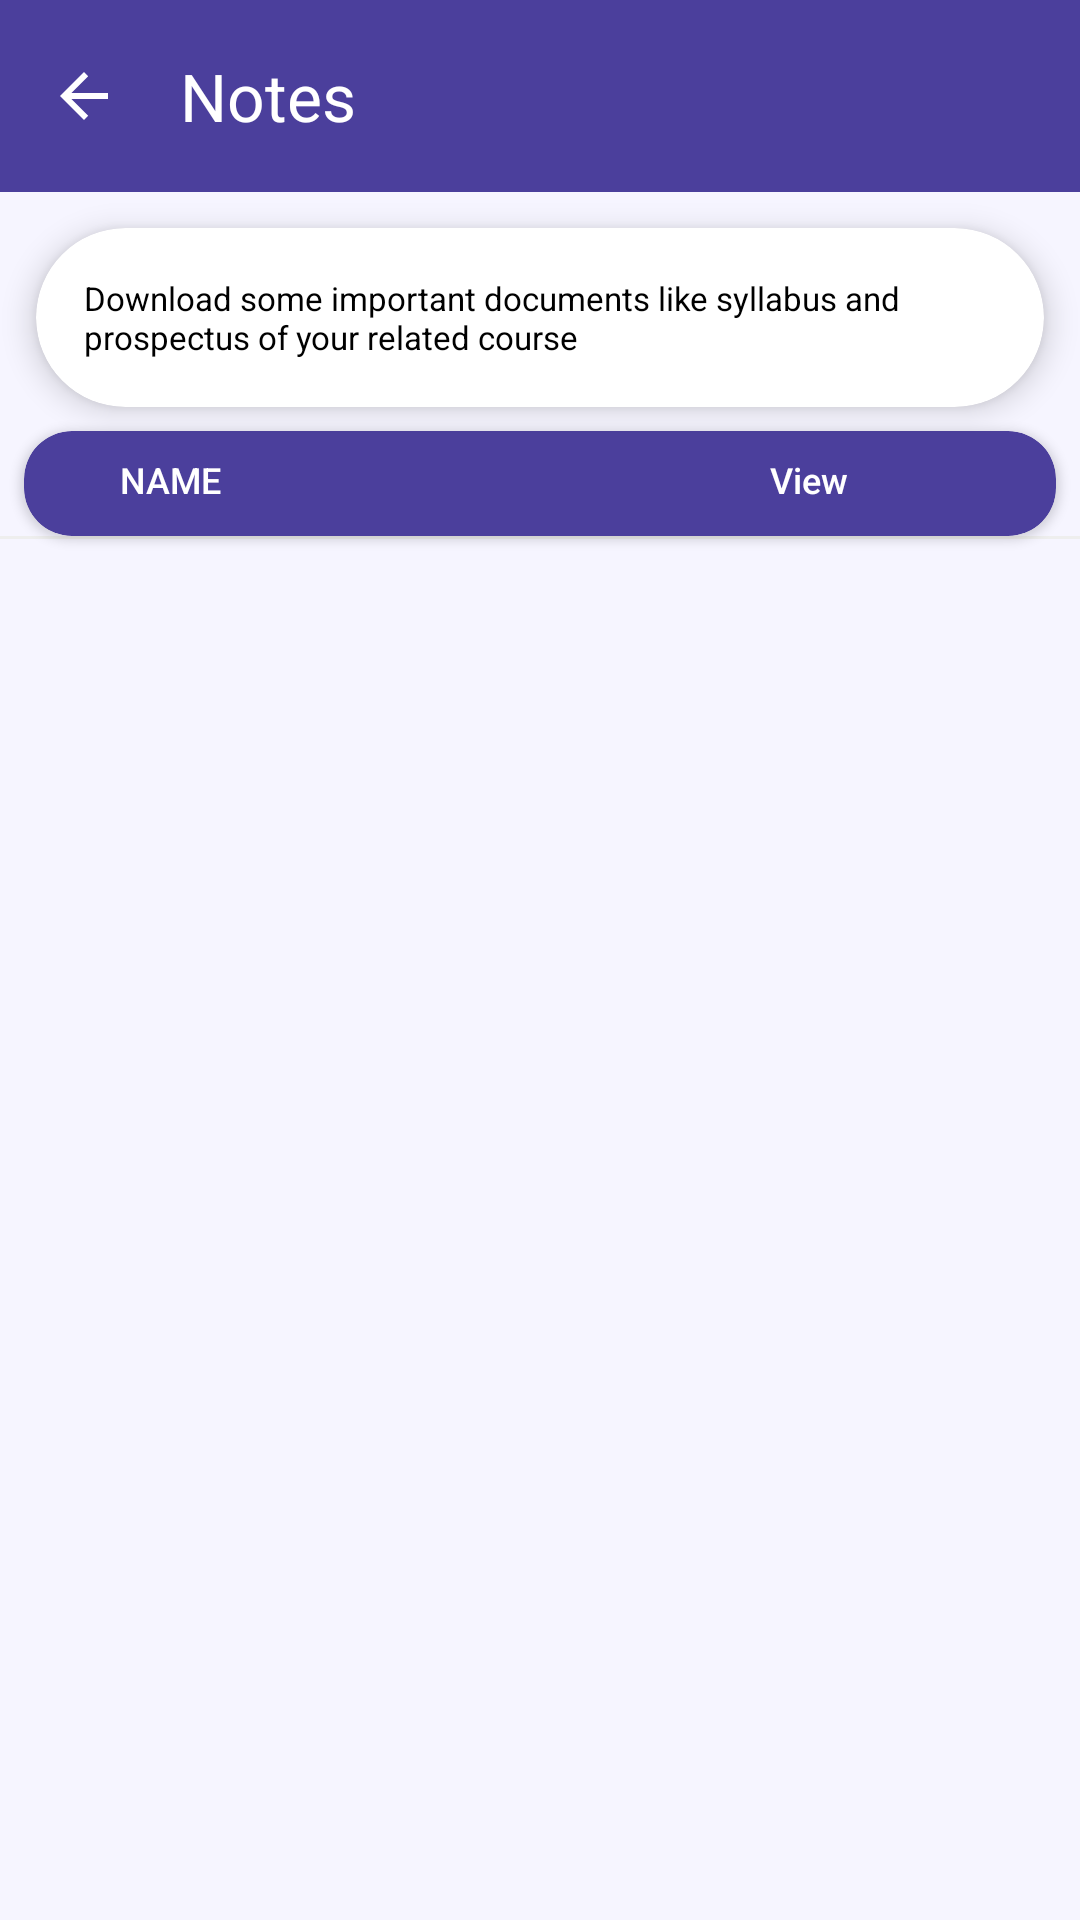

Write the Android layout XML for this screen, with the resource values it uses.
<!-- AndroidManifest.xml: application theme Theme.LipsClone -->
<!-- res/layout/activity_downloads.xml -->
<?xml version="1.0" encoding="utf-8"?>
<androidx.constraintlayout.widget.ConstraintLayout xmlns:android="http://schemas.android.com/apk/res/android"
    xmlns:app="http://schemas.android.com/apk/res-auto"
    xmlns:tools="http://schemas.android.com/tools"
    android:id="@+id/main"
    android:layout_width="match_parent"
    android:layout_height="match_parent"
    android:background="#F6f5ff"
    tools:context=".Downloads.Downloads">

    <com.google.android.material.appbar.AppBarLayout
        android:id="@+id/app_bar_layout"
        android:layout_width="match_parent"
        android:layout_height="wrap_content"
        android:background="@color/white"
        android:fitsSystemWindows="true"
        app:layout_constraintTop_toTopOf="parent"
        app:layout_constraintStart_toStartOf="parent"
        app:layout_constraintEnd_toEndOf="parent"
        android:theme="@style/ThemeOverlay.Material3.Dark.ActionBar">

        <com.google.android.material.appbar.MaterialToolbar
            android:id="@+id/toolbar"
            android:layout_width="match_parent"
            android:layout_height="?attr/actionBarSize"
            android:background="@color/Purple"
            android:elevation="4dp"
            app:navigationIcon="?attr/homeAsUpIndicator"
            app:navigationIconTint="@color/white"
            app:title="@string/notes"
            app:titleTextColor="@color/white" />
    </com.google.android.material.appbar.AppBarLayout>



    
    <androidx.cardview.widget.CardView
        android:id="@+id/infoCard"
        android:layout_width="0dp"
        android:layout_height="wrap_content"
        android:layout_margin="12dp"
        app:cardCornerRadius="30dp"
        app:cardElevation="6dp"
        app:layout_constraintTop_toBottomOf="@id/app_bar_layout"
        app:layout_constraintStart_toStartOf="parent"
        app:layout_constraintEnd_toEndOf="parent">

        <TextView
            android:layout_width="match_parent"
            android:layout_height="wrap_content"
            android:padding="16dp"
            android:text="Download some important documents like syllabus and prospectus of your related course"
            android:textColor="#000000"
            android:textSize="11sp"
            android:fontFamily="sans-serif" />
    </androidx.cardview.widget.CardView>

    
    <androidx.cardview.widget.CardView
        android:id="@+id/headerRow"
        android:layout_width="0dp"
        android:layout_height="wrap_content"
        android:layout_marginStart="8dp"
        android:layout_marginEnd="8dp"
        android:layout_marginTop="8dp"
        app:cardCornerRadius="16dp"
        app:cardElevation="2dp"
        app:cardBackgroundColor="@color/Purple"
        app:layout_constraintTop_toBottomOf="@id/infoCard"
        app:layout_constraintStart_toStartOf="parent"
        app:layout_constraintEnd_toEndOf="parent">

        <LinearLayout
            android:layout_width="match_parent"
            android:layout_height="35dp"
            android:orientation="horizontal"
            android:padding="8dp"

       >

            <TextView
                android:layout_width="0dp"
                android:layout_height="wrap_content"
                android:layout_weight="0.3"
                android:text="NAME"
                android:textSize="12sp"
                android:textColor="#FFFFFF"
                android:paddingStart="24dp"

                android:fontFamily="sans-serif-medium" />

            <TextView
                android:layout_width="0dp"
                android:layout_height="wrap_content"
                android:layout_weight="0.15"
                android:text="View"
                android:textSize="12sp"
                android:textColor="#FFFFFF"
                android:paddingStart="22dp"

               android:fontFamily="sans-serif-medium" />


        </LinearLayout>
    </androidx.cardview.widget.CardView>

    
    <View
        android:id="@+id/divider"
        android:layout_width="0dp"
        android:layout_height="1dp"
        android:background="#EEEEEE"
        app:layout_constraintTop_toBottomOf="@id/headerRow"
        app:layout_constraintStart_toStartOf="parent"
        app:layout_constraintEnd_toEndOf="parent" />

    <TextView
        android:id="@+id/noFileText"
        android:layout_width="0dp"
        android:layout_height="wrap_content"
        android:text="No Notes Available"
        android:textColor="@color/gray_888"
        android:textStyle="bold"
        android:background="@drawable/rounded_background"
        android:visibility="gone"
        android:textSize="16sp"
        android:gravity="center"
        android:padding="12dp"
        app:layout_constraintTop_toBottomOf="@id/divider"
        app:layout_constraintStart_toStartOf="parent"
        app:layout_constraintEnd_toEndOf="parent"
        android:layout_marginTop="16dp"
        android:layout_marginStart="16dp"
        android:layout_marginEnd="16dp" />



    
    <androidx.recyclerview.widget.RecyclerView
        android:id="@+id/downloadRecyclerView"
        android:layout_width="0dp"
        android:layout_height="0dp"

        app:layout_constraintTop_toBottomOf="@id/noFileText"
        app:layout_constraintBottom_toBottomOf="parent"
        app:layout_constraintStart_toStartOf="parent"
        app:layout_constraintEnd_toEndOf="parent"
        tools:listitem="@layout/notes" />














</androidx.constraintlayout.widget.ConstraintLayout>
<!-- res/layout/notes.xml (included above) -->
<?xml version="1.0" encoding="utf-8"?>
<androidx.cardview.widget.CardView xmlns:android="http://schemas.android.com/apk/res/android"
    xmlns:app="http://schemas.android.com/apk/res-auto"
    android:layout_width="match_parent"
    android:layout_height="wrap_content"
    android:layout_margin="8dp"
    app:cardCornerRadius="12dp"
    app:cardElevation="4dp"
    android:background="@android:color/white">

    <androidx.constraintlayout.widget.ConstraintLayout
        android:layout_width="match_parent"
        android:layout_height="wrap_content"
        android:padding="9dp">

        
        <LinearLayout
            android:id="@+id/dataRow"
            android:layout_width="0dp"
            android:layout_height="wrap_content"
            android:orientation="horizontal"
            android:background="#FFFFFF"

            android:paddingEnd="16dp"
            android:paddingTop="6dp"

            android:paddingBottom="6dp"
            app:layout_constraintStart_toStartOf="parent"
            app:layout_constraintEnd_toEndOf="parent">

            <TextView
                android:id="@+id/docName"
                android:layout_width="18dp"
                android:layout_height="wrap_content"
                android:layout_weight="0.3"
                android:paddingStart="24dp"

                android:text="Sample Name"
                android:textSize="10sp"
                android:textColor="#000000"
                android:ellipsize="end"
                android:maxLines="1"
                android:fontFamily="sans-serif-medium" />

            <ImageButton
                android:id="@+id/fileUrl"
                android:layout_width="1dp"
                android:layout_height="18dp"
                android:paddingStart="24dp"
                android:layout_weight="0.3"
                android:src="@drawable/visible"
                android:contentDescription="@string/visibility"
                android:scaleType="fitCenter"
                android:background="@android:color/transparent" />
        </LinearLayout>

    </androidx.constraintlayout.widget.ConstraintLayout>

</androidx.cardview.widget.CardView>
<!-- resources referenced by this layout -->
<resources>
  <color name="Purple">#4B3F9C</color>
  <color name="gray_888">#888888</color>
  <color name="white">#FFFFFF</color>
  <!-- drawable rounded_background (drawable) -->
  <?xml version="1.0" encoding="utf-8"?>
  <shape xmlns:android="http://schemas.android.com/apk/res/android">
      <corners android:radius="12dp" />
      <solid android:color="#E8EAF6" />
  </shape>
  <string name="notes">Notes</string>
  <string name="visibility">Visibility</string>
  <style name="Theme.LipsClone" parent="Base.Theme.LipsClone" />
  <style name="Base.Theme.LipsClone" parent="Theme.Material3.DayNight.NoActionBar" />
</resources>
